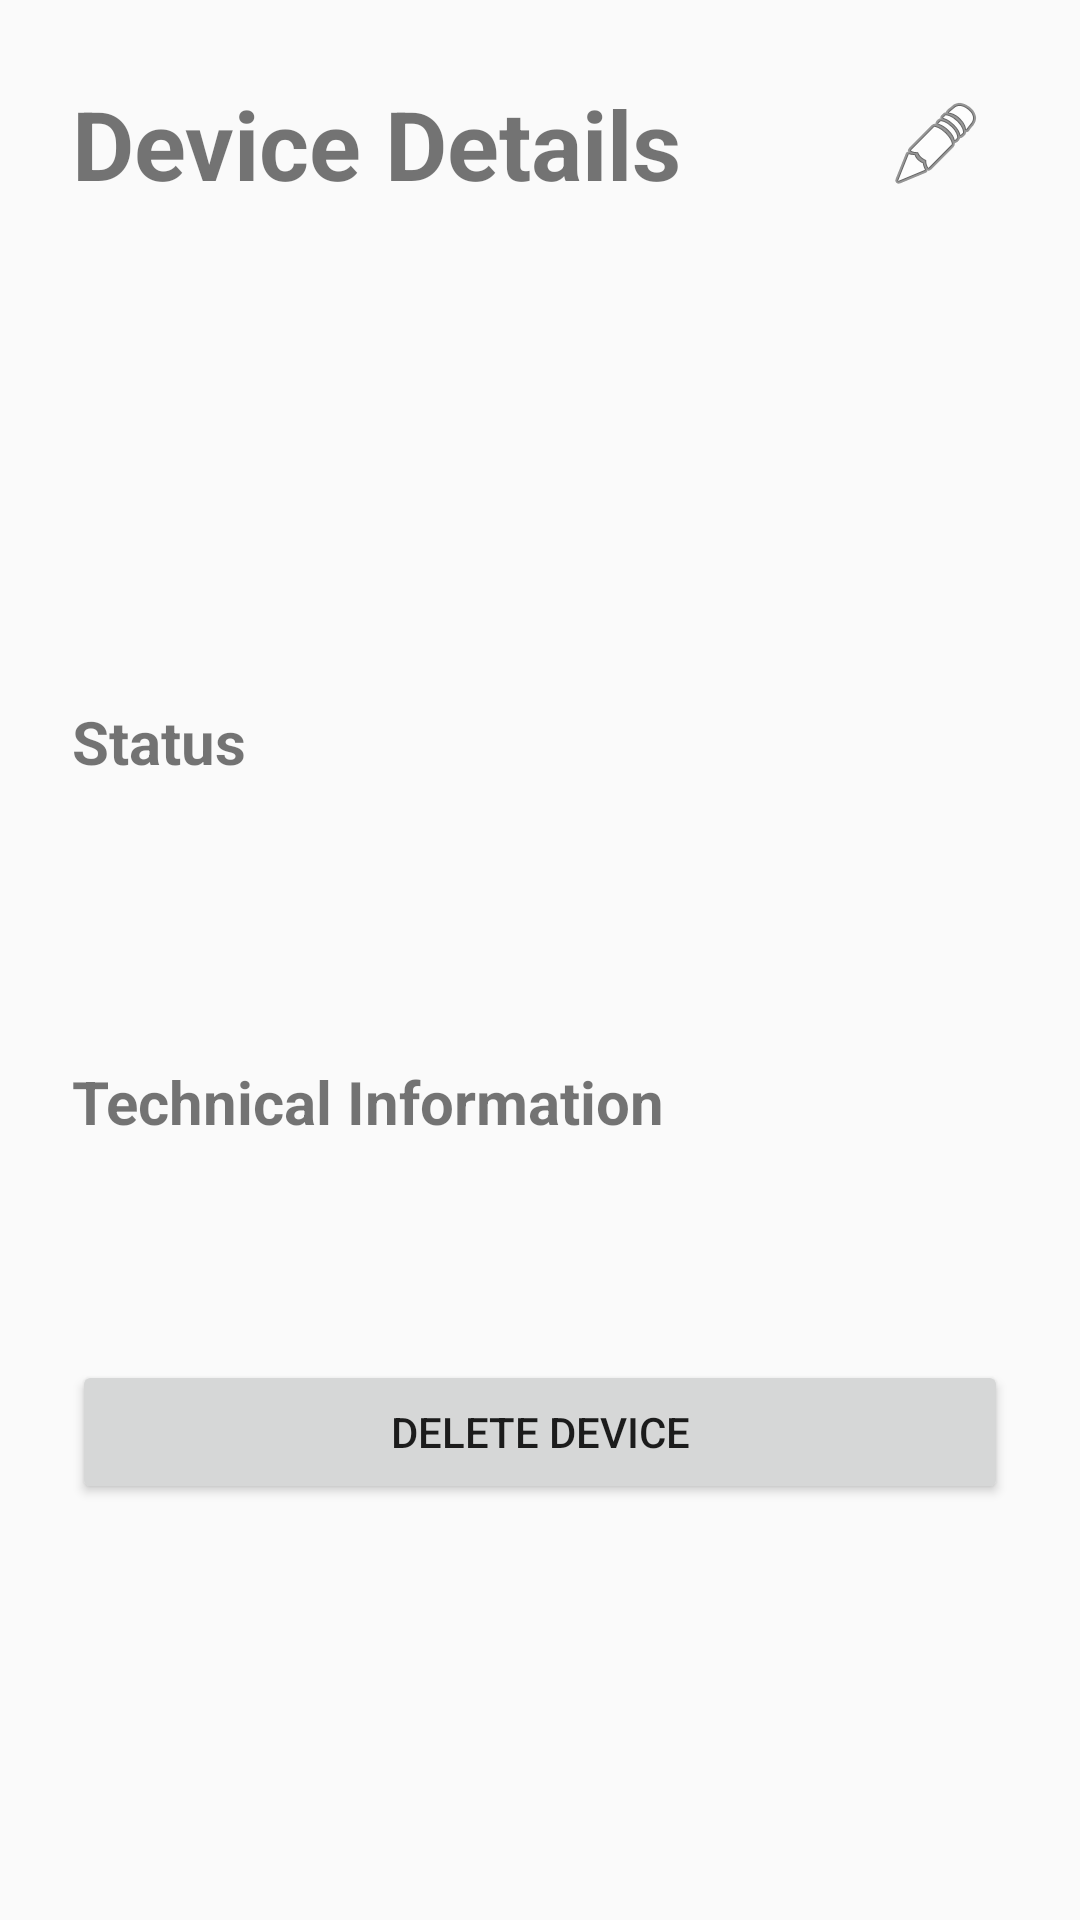

The Android layout XML behind this screen, and the referenced resources:
<!-- AndroidManifest.xml: application theme Theme.AppCompat.Light.NoActionBar -->
<!-- res/layout/activity_device_setup.xml -->
<?xml version="1.0" encoding="utf-8"?>
<ScrollView xmlns:android="http://schemas.android.com/apk/res/android"
    android:layout_width="match_parent"
    android:layout_height="match_parent">

    <LinearLayout
        android:orientation="vertical"
        android:padding="24dp"
        android:layout_width="match_parent"
        android:layout_height="wrap_content">

        <LinearLayout
            android:orientation="horizontal"
            android:layout_width="match_parent"
            android:layout_height="wrap_content"
            android:gravity="center_vertical">

            <TextView
                android:id="@+id/textDeviceTitle"
                android:layout_width="0dp"
                android:layout_height="wrap_content"
                android:layout_weight="1"
                android:text="Device Details"
                android:textSize="32sp"
                android:textStyle="bold" />

            <ImageButton
                android:id="@+id/btnEdit"
                android:layout_width="48dp"
                android:layout_height="48dp"
                android:background="?attr/selectableItemBackgroundBorderless"
                android:contentDescription="Edit Device"
                android:src="@android:drawable/ic_menu_edit" />
        </LinearLayout>

        <TextView
            android:id="@+id/txtSlot"
            android:layout_width="match_parent"
            android:layout_height="wrap_content"
            android:textSize="18sp"
            android:paddingTop="20dp" />

        <TextView
            android:id="@+id/txtType"
            android:layout_width="match_parent"
            android:layout_height="wrap_content"
            android:textSize="18sp" />

        <TextView
            android:id="@+id/txtRole"
            android:layout_width="match_parent"
            android:layout_height="wrap_content"
            android:textSize="18sp" />

        <TextView
            android:id="@+id/txtRelationship"
            android:layout_width="match_parent"
            android:layout_height="wrap_content"
            android:textSize="18sp" />

        <TextView
            android:id="@+id/txtPriority"
            android:layout_width="match_parent"
            android:layout_height="wrap_content"
            android:textSize="18sp" />

        <TextView
            android:layout_width="match_parent"
            android:layout_height="wrap_content"
            android:text="Status"
            android:textStyle="bold"
            android:textSize="20sp"
            android:paddingTop="20dp" />

        <TextView
            android:id="@+id/txtOnline"
            android:layout_width="match_parent"
            android:layout_height="wrap_content"
            android:textSize="18sp" />

        <TextView
            android:id="@+id/txtFirmware"
            android:layout_width="match_parent"
            android:layout_height="wrap_content"
            android:textSize="18sp" />

        <TextView
            android:id="@+id/txtLastSeen"
            android:layout_width="match_parent"
            android:layout_height="wrap_content"
            android:textSize="18sp" />

        <TextView
            android:layout_width="match_parent"
            android:layout_height="wrap_content"
            android:text="Technical Information"
            android:textStyle="bold"
            android:textSize="20sp"
            android:paddingTop="20dp" />

        <TextView
            android:id="@+id/txtIp"
            android:layout_width="match_parent"
            android:layout_height="wrap_content"
            android:textSize="18sp" />

        <TextView
            android:id="@+id/txtDeviceId"
            android:layout_width="match_parent"
            android:layout_height="wrap_content"
            android:textSize="18sp" />

        <Button
            android:id="@+id/btnDeleteDevice"
            android:layout_width="match_parent"
            android:layout_height="wrap_content"
            android:layout_marginTop="24dp"
            android:text="Delete Device" />

    </LinearLayout>
</ScrollView>
<!-- resources referenced by this layout -->
<resources>

</resources>
